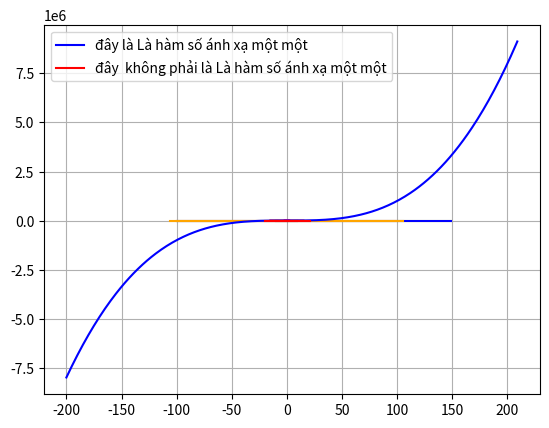

This figure's Python source:
#Baitap1

import math

#caua

def f1_sqrt(x):
    math.sqrt(10) 
    return math.sqrt(x) 

#caub

def f2(x):

    f2=pow(x,1/3)

    return f2

#cauc

def f3(x):

    f3=x**(2/3)

    return f3

#caud 

def f4(x):

    f4=(x**3)/3 - (x**2)/2 - 2*x + 1/3

    return f4

#caue

def f5(x):

    f5=((2*(x**2))-3)/(7*x+4)

    return f5

#cauf

def f6(x):

    f6=((5*(x**2))+8*x-3)/((3*(x**2))+2)

    return f6

#caug

def f7(x):

    f7=math.sin(x)

    return f7

#cauh

def f8(x):

    f8=math.cos(x)

    return f8

#caui

def f9(x):

    f9=pow(3,x)

    return f9

#cauj

def f10(x):

    f10=pow(10,-x)

    return f10

#cauk

def f11(x):

    f11=pow(math.e,x)

    return f11

#caul

def f12(x):

    f12=math.log2(x)

    return f12

#caum

def f13(x):

    f13=math.log10(x)

    return f13

#caun

def f14(x):

    f14=math.loge(x)

    return f14

#main 

print(f1_sqrt(4))

#caua

print(f2(8))

#caub

print(f3(32))

#cauc

print(f4(10))

#caud

print(f5(10))

#caue

print(f6(9))

#cauf

print(f7(55))

#caug

print(f8(223))

#cauh

print(f9(445))

#cauj

print(f10(46))

#cauk

print(f11(55))

#caul

print(f12(4))

#caum

print(f13(9))

#caun

#bai3
import numpy as np
f1b3= lambda x: x+5
f2b3= lambda x: x**2-3
#caua
print("f1b3(f2b3(0)=", f1b3(f2b3(0)))
#caub
print("f1b3(f2b3(0))=", f2b3(f1b3(0)))
#cauc
print("f1b3(f1b3(-5))=", f1b3(f1b3(-5)))
#caud
print("f2b3(f2b3(2))=",f2b3(f2b3(2)))

#Bai4
import matplotlib.pyplot as plt
import numpy as np
#caua
fx_4i = lambda x:(-x**3)
x_array= np.arange(-15,15.1,0.1)
y_array= list(map(fx_4i,x_array))
plt.plot (x_array, y_array, color='red')
plt.grid()
plt.show()
print("4i, f(x) is decreasing as x-values belong to (-oo, +oo)")
#caub 
import matplotlib.pyplot as plt
import numpy as np
fx_4k = lambda x: -1/x
xk_array= np.arange(-100,150,1)
yk_array=list(map(fx_4k,xk_array))
plt.plot (xk_array, yk_array, color='yellow')
plt.grid()
plt.show()
print("4k, f(x) is decreasing as x-values belong to (-oo; +oo)")
#cauj
import matplotlib.pyplot as plt
import numpy as np
fx_4j = lambda x: -1/(x**2)
xj_array= np.arange(-100,150,1)
yj_array=list(map(fx_4j,xj_array))
plt.plot (xj_array, yj_array, color='blue')
plt.grid()
plt.show()
print("4j, f(x) is decreasing as x-values belong to (-oo; +oo)")
#caum
import matplotlib.pyplot as plt
import numpy as np
fx_4m = lambda x: math.sqrt(abs(x))
xm_array= np.arange(-10,10,1)
ym_array=list(map(fx_4m,xm_array))
plt.plot (xm_array, ym_array, color='black')
plt.grid()
plt.show()
print("4m, f(x) is decreasing as x-values belong to (-oo; +oo)")
#caul
import matplotlib.pyplot as plt
import numpy as np
fx_4l = lambda x: 1/abs(x)
xl_array= np.arange(-100,100,1)
yl_array=list(map(fx_4l,xl_array))
plt.plot (xl_array, yl_array, color='pink')
plt.grid()
plt.show()
print("4l, f(x) is decreasing as x-values belong to (-oo; +oo)")
#caun
import matplotlib.pyplot as plt
import numpy as np
fx_4n = lambda x: math.sqrt(abs(-x))
xn_array= np.arange(-106,106,1)
yn_array=list(map(fx_4n,xn_array))
plt.plot (xn_array, yn_array, color='orange')
plt.grid()
plt.show()
print("4n, f(x) is decreasing as x-values belong to (-oo; +oo)")

#cau5 
import matplotlib.pyplot as plt
import numpy as np
fx_15 = lambda x : (math.sqrt(1 - (abs(x)-1)**2))
fx_25= lambda x : ((-3) * math.sqrt(1 - math.sqrt(abs(x)/2)))
x5_array = np.arange(-2, 2, 0.001)
y15_array = list(map(fx_15,x5_array))
y25_array = list(map(fx_25, x5_array))
plt.plot (x5_array, y15_array, color='magenta')
plt.plot (x5_array, y25_array, color='red')
plt.grid()
plt.show()

#baitap7
#caua
def test(x,fx):
    y= []
    for i in x:

        y.append(round(fx(i), 1))
    print(y)
    if len(y) == len(set(y)):

        plt.plot(x,y,color='blue',label = "đây là Là hàm số ánh xạ một một")
    else:

        plt.plot(x,y,color='red',label = "đây  không phải là Là hàm số ánh xạ một một")
fa = lambda x: pow(x,3) - x / 2
x = np.arange(-200, 210,1)
test(x,fa)
plt.legend()
plt.show()
fb = lambda x: pow(x,2) + x / 2
x = np.arange(-20,21,0.1)
test(x,fb)
plt.legend()
plt.show()
#baitap6